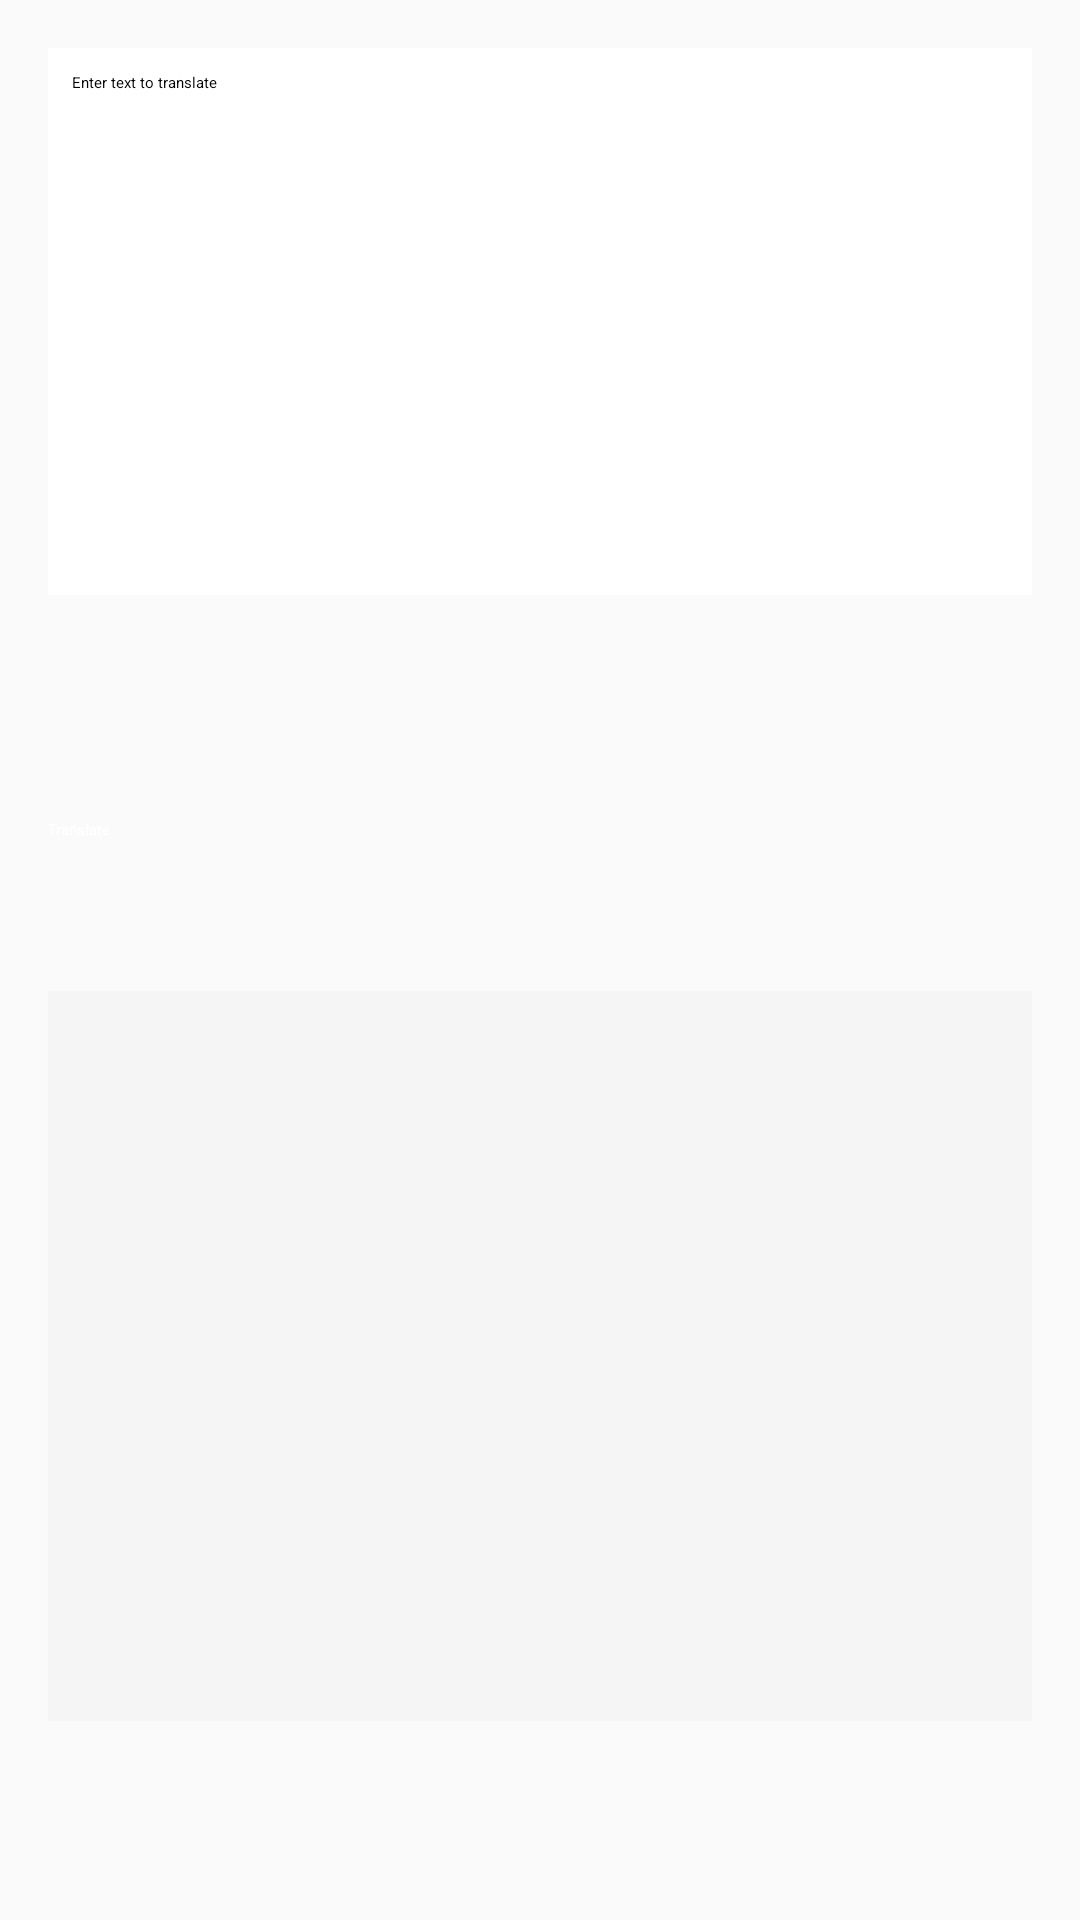

Write the Android layout XML for this screen, with the resource values it uses.
<!-- AndroidManifest.xml: application theme Theme.ScholarAid -->
<!-- res/layout/activity_translate.xml -->
<androidx.constraintlayout.widget.ConstraintLayout
    xmlns:android="http://schemas.android.com/apk/res/android"
    xmlns:app="http://schemas.android.com/apk/res-auto"
    android:layout_width="match_parent"
    android:layout_height="match_parent"
    android:padding="16dp"
    android:background="#FAFAFA">

    <EditText
        android:id="@+id/inputEditText"
        android:layout_width="0dp"
        android:layout_height="0dp"
        android:hint="Enter text to translate"
        app:layout_constraintTop_toTopOf="parent"
        app:layout_constraintStart_toStartOf="parent"
        app:layout_constraintEnd_toEndOf="parent"
        app:layout_constraintBottom_toTopOf="@+id/languageLayout"
        app:layout_constraintHeight_percent="0.3"
        android:background="#FFFFFF"
        android:padding="8dp"
        android:elevation="2dp"/>

    <LinearLayout
        android:id="@+id/languageLayout"
        android:layout_width="0dp"
        android:layout_height="wrap_content"
        android:orientation="horizontal"
        app:layout_constraintTop_toBottomOf="@id/inputEditText"
        app:layout_constraintStart_toStartOf="parent"
        app:layout_constraintEnd_toEndOf="parent"
        android:layout_marginTop="8dp">

        <Spinner
            android:id="@+id/fromLanguageSpinner"
            android:layout_width="0dp"
            android:layout_weight="1"
            android:layout_height="wrap_content" />

        <Spinner
            android:id="@+id/toLanguageSpinner"
            android:layout_width="0dp"
            android:layout_weight="1"
            android:layout_height="wrap_content" />
    </LinearLayout>

    <Button
        android:id="@+id/translateButton"
        android:layout_width="0dp"
        android:layout_height="wrap_content"
        android:text="Translate"
        app:layout_constraintTop_toBottomOf="@id/languageLayout"
        app:layout_constraintStart_toStartOf="parent"
        app:layout_constraintEnd_toEndOf="parent"
        app:layout_constraintBottom_toTopOf="@+id/outputTextView"
        android:layout_marginTop="16dp"
        android:backgroundTint="#00796B"
        android:textColor="#FFFFFF"/>

    <TextView
        android:id="@+id/outputTextView"
        android:layout_width="0dp"
        android:layout_height="0dp"
        app:layout_constraintTop_toBottomOf="@id/translateButton"
        app:layout_constraintStart_toStartOf="parent"
        app:layout_constraintEnd_toEndOf="parent"
        app:layout_constraintBottom_toBottomOf="parent"
        app:layout_constraintHeight_percent="0.4"
        android:background="#F5F5F5"
        android:gravity="center"
        android:padding="8dp"
        android:textSize="16sp"
        android:elevation="2dp"/>

</androidx.constraintlayout.widget.ConstraintLayout>
<!-- resources referenced by this layout -->
<resources>
  <style name="Theme.ScholarAid" parent="Theme.MaterialComponents.DayNight.DarkActionBar">
          <item name="colorPrimary">@color/purple_700</item>
          <item name="colorPrimaryVariant">@color/purple_200</item>
          <item name="colorOnPrimary">@color/black</item>
          <item name="colorSecondary">@color/teal_200</item>
      </style>
  <color name="purple_700">#3700B3</color>
  <color name="purple_200">#BB86FC</color>
  <color name="black">#000000</color>
  <color name="teal_200">#03DAC5</color>
</resources>
